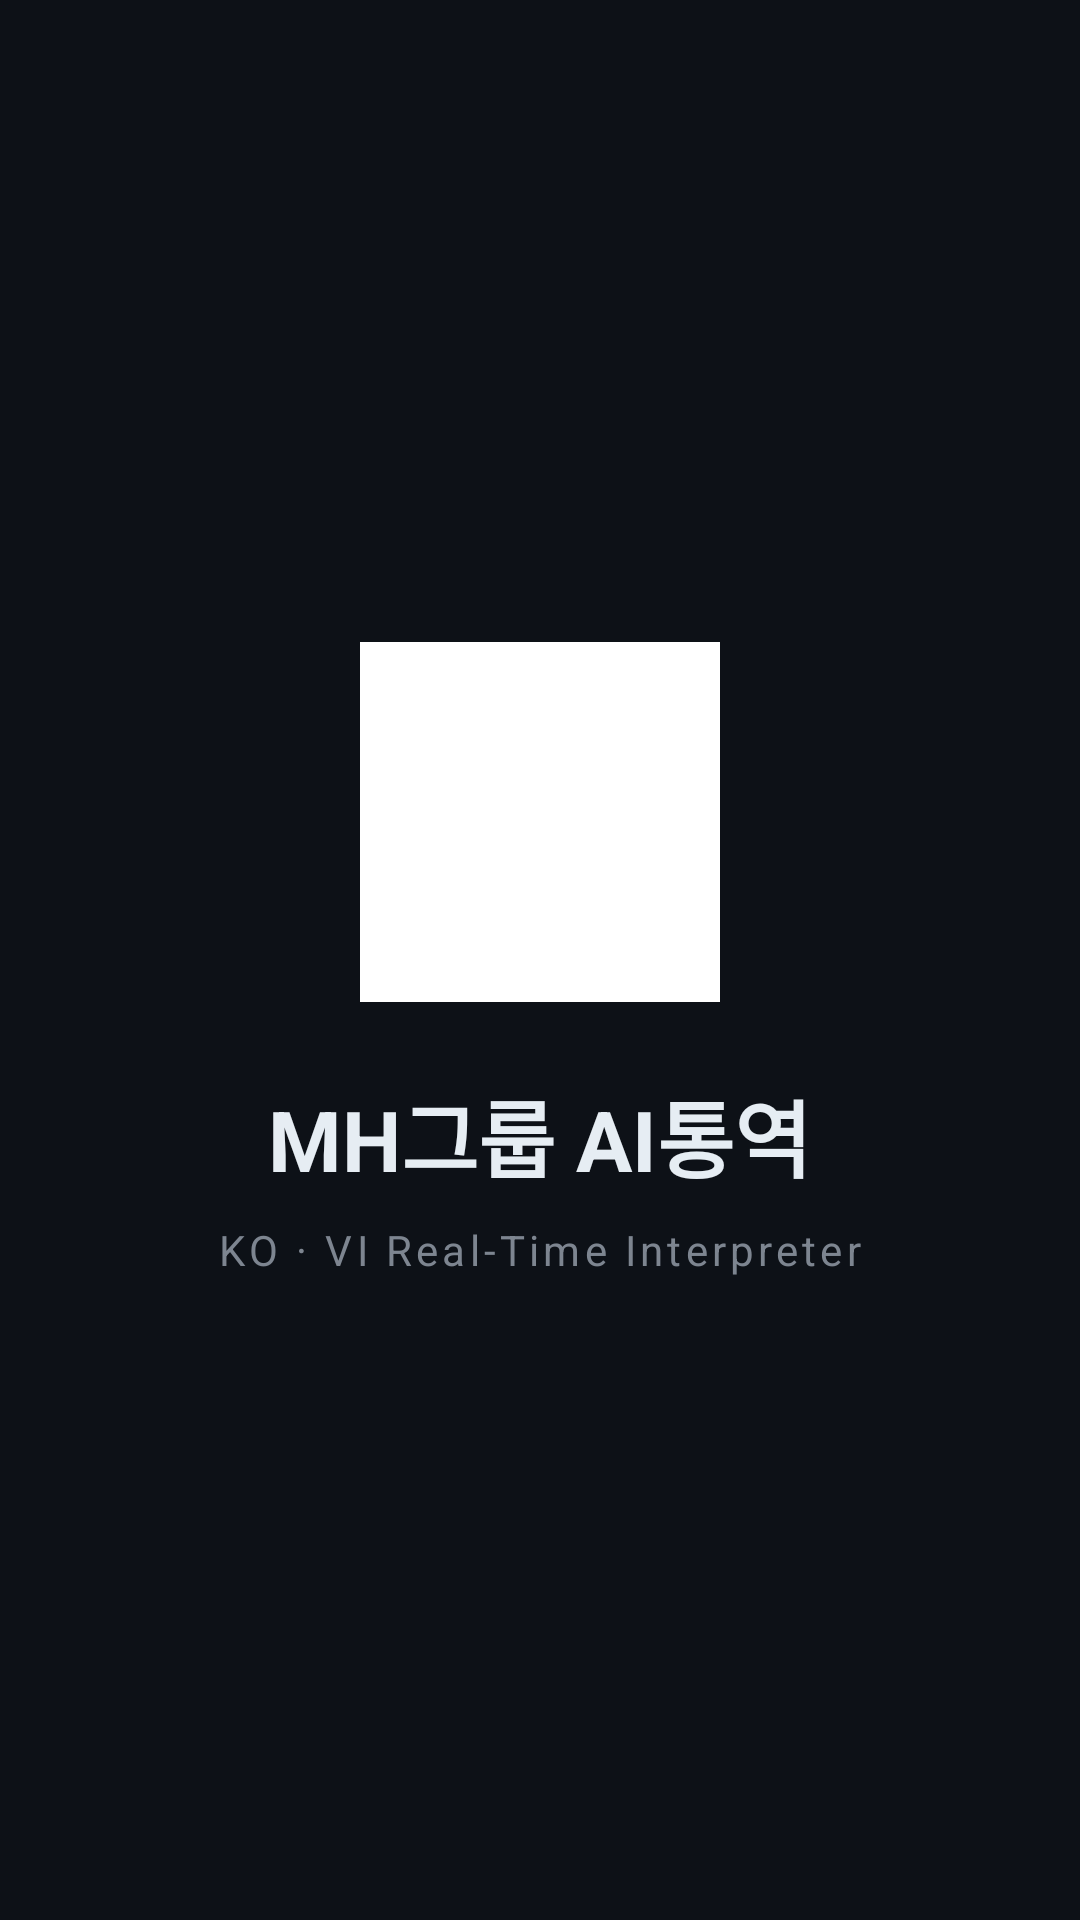

Produce the Android XML layout that renders to this screen, including the resource entries it uses.
<!-- AndroidManifest.xml: activity theme SplashTheme -->
<!-- res/layout/activity_splash.xml -->
<?xml version="1.0" encoding="utf-8"?>
<LinearLayout xmlns:android="http://schemas.android.com/apk/res/android"
    android:layout_width="match_parent"
    android:layout_height="match_parent"
    android:background="#0D1117"
    android:gravity="center"
    android:orientation="vertical"
    android:padding="32dp">

    <ImageView
        android:layout_width="120dp"
        android:layout_height="120dp"
        android:src="@drawable/ic_launcher"
        android:background="@android:color/white"
        android:padding="8dp"
        android:layout_marginBottom="24dp"/>

    <TextView
        android:layout_width="wrap_content"
        android:layout_height="wrap_content"
        android:text="MH그룹 AI통역"
        android:textColor="#E6EDF3"
        android:textSize="28sp"
        android:textStyle="bold"
        android:layout_marginBottom="8dp"/>

    <TextView
        android:layout_width="wrap_content"
        android:layout_height="wrap_content"
        android:text="KO · VI Real-Time Interpreter"
        android:textColor="#7D8590"
        android:textSize="14sp"
        android:letterSpacing="0.1"/>

</LinearLayout>
<!-- resources referenced by this layout -->
<resources>
  <style name="SplashTheme" parent="Theme.MaterialComponents.DayNight.NoActionBar">
          <item name="android:windowBackground">@color/background</item>
          <item name="android:statusBarColor">@color/background</item>
          <item name="android:navigationBarColor">@color/background</item>
      </style>
  <color name="background">#0D1117</color>
</resources>
